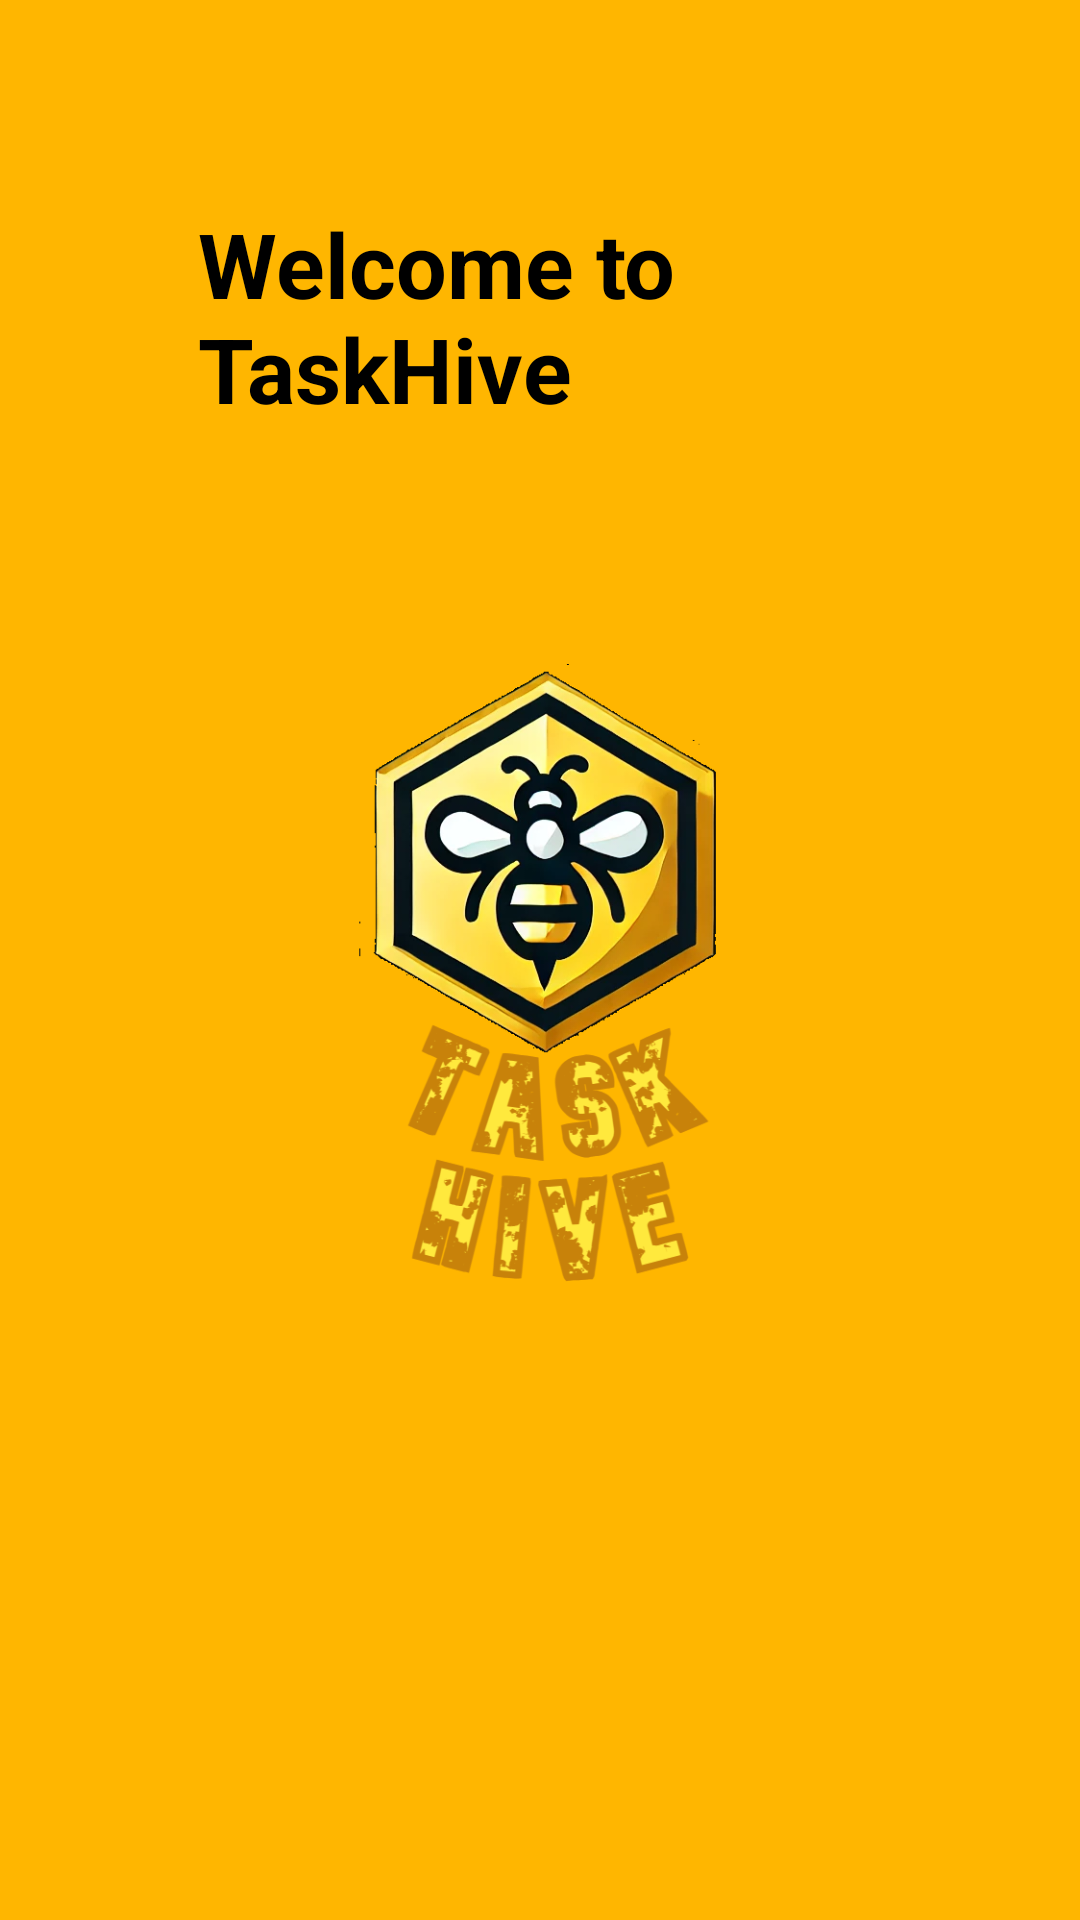

Android layout source for this screen:
<!-- AndroidManifest.xml: application theme Theme.NotifEyeTest -->
<!-- res/layout/activity_home.xml -->
<?xml version="1.0" encoding="utf-8"?>
<androidx.drawerlayout.widget.DrawerLayout xmlns:android="http://schemas.android.com/apk/res/android"
    xmlns:app="http://schemas.android.com/apk/res-auto"
    android:id="@+id/drawerLayout"
    android:layout_width="match_parent"
    android:background="@color/Notfieye"
    android:layout_height="match_parent">



    
    <RelativeLayout
        android:layout_width="match_parent"
        android:layout_height="match_parent">

        <TextView
            android:layout_width="wrap_content"
            android:layout_height="wrap_content"
            android:layout_alignStart="@+id/imageView"
            android:layout_alignEnd="@+id/imageView"
            android:layout_alignBottom="@+id/imageView"
            android:layout_marginStart="50dp"
            android:layout_marginEnd="36dp"
            android:layout_marginBottom="481dp"
            android:text="Welcome to TaskHive"
            android:textColor="@color/black"
            android:textSize="30sp"
            android:textStyle="bold" />

        <ImageView
            android:id="@+id/imageView"
            android:layout_width="match_parent"
            android:layout_height="match_parent"
            android:layout_gravity="center"
            android:layout_margin="16dp"
            android:src="@drawable/taskhivelogonew" />
        
        <ImageView
            android:id="@+id/hamburgerMenu"
            android:layout_width="32dp"
            android:layout_height="32dp"
            android:layout_alignParentStart="true"
            android:layout_margin="16dp"
            android:contentDescription="Menu"
            android:src="@drawable/menu" />

        


    </RelativeLayout>

    
    <com.google.android.material.navigation.NavigationView
        android:id="@+id/navigationView"
        android:layout_width="wrap_content"
        android:layout_height="match_parent"
        android:layout_gravity="start"
        android:fitsSystemWindows="true"
        app:menu="@menu/drawer_menu" />

</androidx.drawerlayout.widget.DrawerLayout>
<!-- resources referenced by this layout -->
<resources>
  <color name="Notfieye">#FFB600</color>
  <color name="black">#FF000000</color>
  <!-- drawable taskhivelogonew: png bitmap (drawable, 253281 bytes) -->
  <style name="Theme.NotifEyeTest" parent="Base.Theme.NotifEyeTest" />
  <style name="Base.Theme.NotifEyeTest" parent="Theme.AppCompat.Light.NoActionBar">
          
          
      </style>
</resources>
